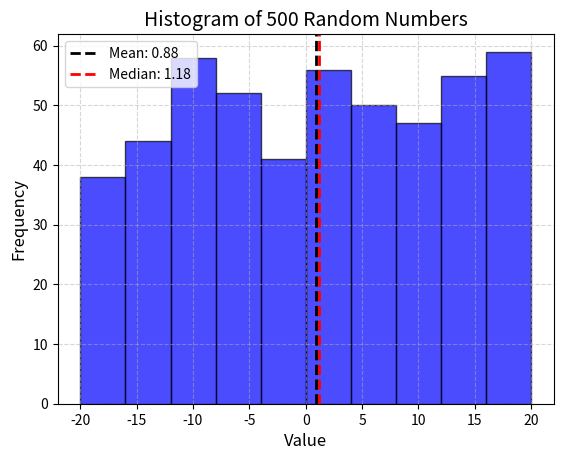

Reproduce this figure in Python.
import datetime
import random
import matplotlib.pyplot as plt

def calculate_mean(numbers):
    return sum(numbers) / len(numbers)

def calculate_median(numbers):
    sorted_numbers = sorted(numbers)
    n = len(sorted_numbers)
    if n % 2 == 0:
        return (sorted_numbers[n // 2 - 1] + sorted_numbers[n // 2]) / 2
    else:
        return sorted_numbers[n // 2]

def calculate_standard_deviation(numbers, mean):
    variance = sum((x - mean) ** 2 for x in numbers) / len(numbers)
    return variance ** 0.5

# Generate 500 random numbers in the range [-20, 20]
random_numbers = [random.uniform(-20, 20) for _ in range(500)]

# Calculate mean, median, and standard deviation
mean_value = calculate_mean(random_numbers)
median_value = calculate_median(random_numbers)
standard_deviation_value = calculate_standard_deviation(random_numbers, mean_value)

print("the random numbers generated are:", random_numbers)
print("The Mean is :", mean_value)
print("The Median is:", median_value)
print("The Standard Deviation is:", standard_deviation_value)

# Plot the histogram with 10 bins and customize appearance
plt.hist(random_numbers, bins=10, edgecolor='black', color='blue', alpha=0.7)
plt.xlabel('Value', fontsize=12)
plt.ylabel('Frequency', fontsize=12)
plt.title('Histogram of 500 Random Numbers', fontsize=14)
plt.axvline(mean_value, color='black', linestyle='dashed', linewidth=2, label=f'Mean: {mean_value:.2f}')
plt.axvline(median_value, color='red', linestyle='dashed', linewidth=2, label=f'Median: {median_value:.2f}')
plt.legend()
plt.grid(True, linestyle='--', alpha=0.5)
plt.show()
current_datetime = datetime.datetime.now().strftime('%Y-%m-%d %H:%M:%S')
print(f"Current date and time: {current_datetime}")
